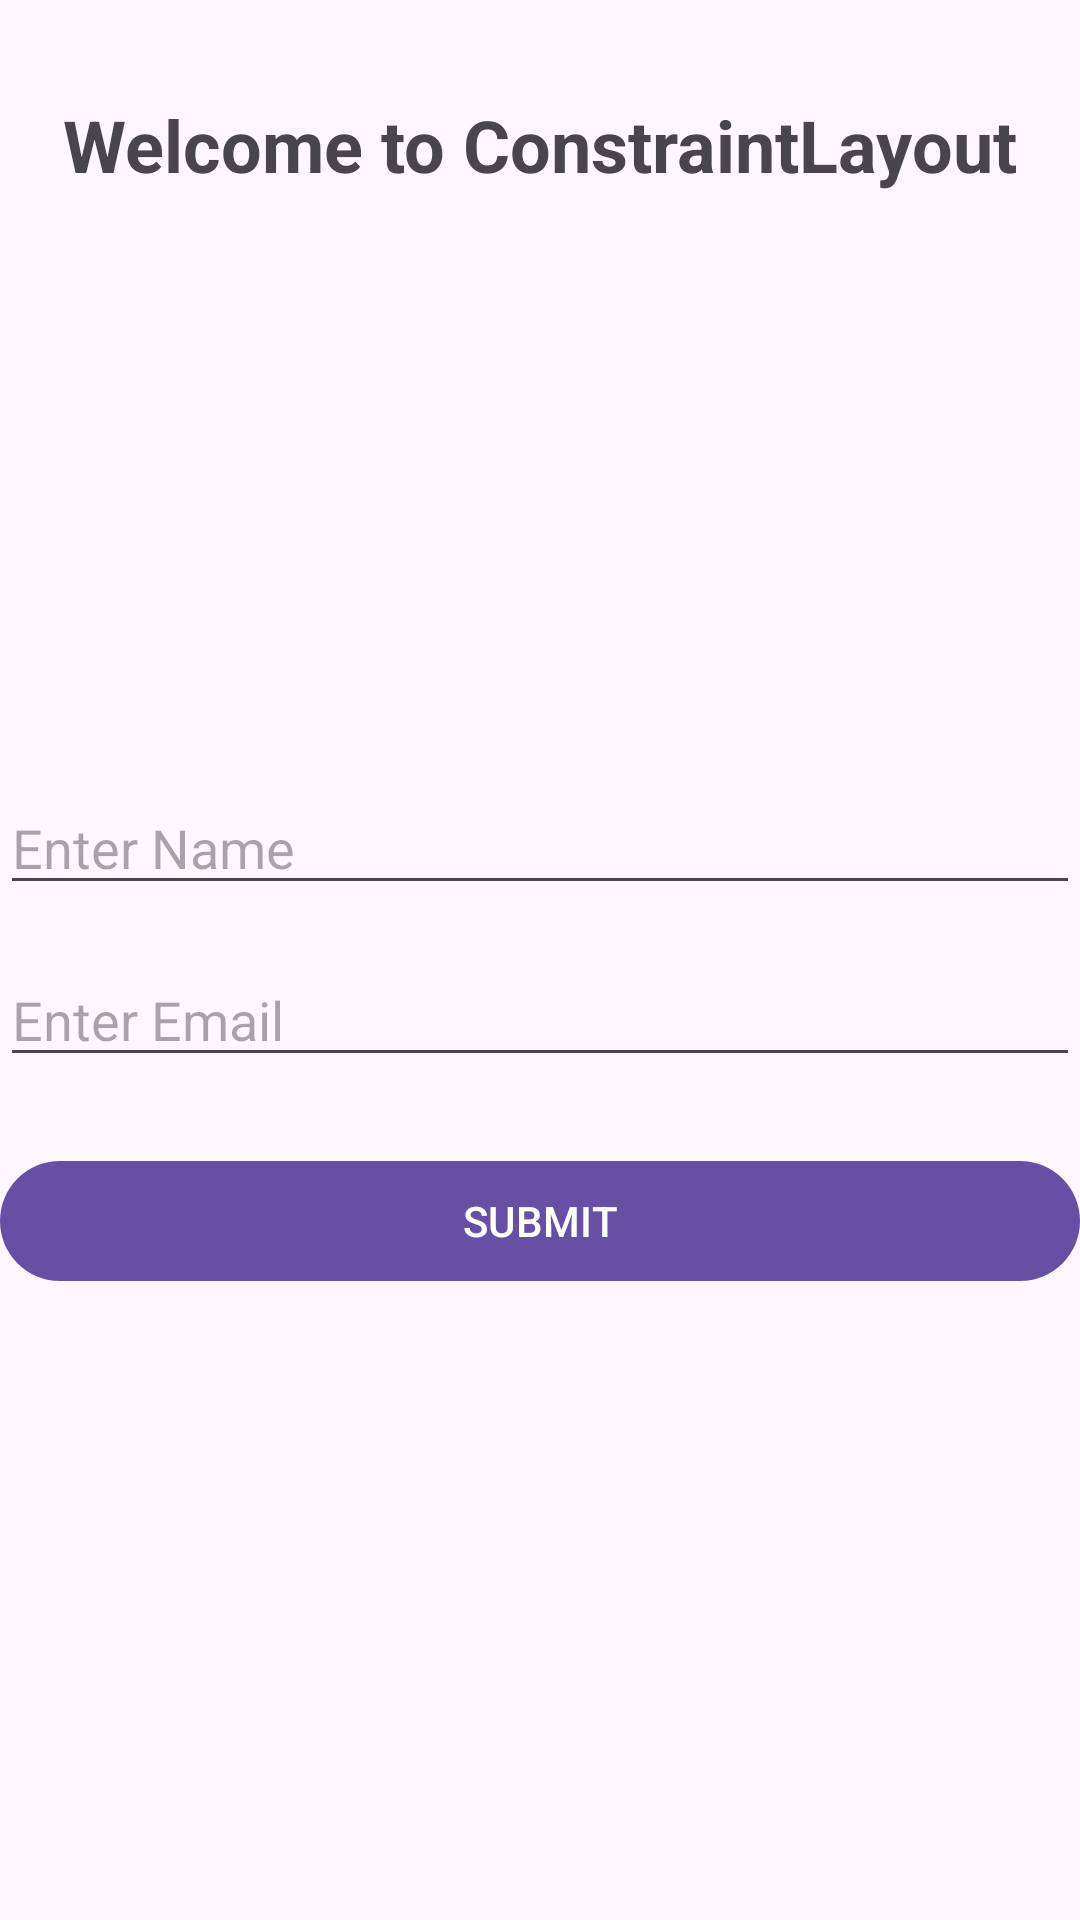

Android layout source for this screen:
<!-- AndroidManifest.xml: application theme Theme.TestProject -->
<!-- res/layout/constraint_layout.xml -->
<?xml version="1.0" encoding="utf-8"?>
<androidx.constraintlayout.widget.ConstraintLayout
    xmlns:android="http://schemas.android.com/apk/res/android"
    xmlns:app="http://schemas.android.com/apk/res-auto"
    xmlns:tools="http://schemas.android.com/tools"
    android:layout_width="match_parent"
    android:layout_height="match_parent"
    tools:context=".MainActivity">

    <TextView
        android:id="@+id/tvTitle"
        android:layout_width="wrap_content"
        android:layout_height="wrap_content"
        android:text="Welcome to ConstraintLayout"
        android:textSize="24sp"
        android:textStyle="bold"
        app:layout_constraintTop_toTopOf="parent"
        app:layout_constraintStart_toStartOf="parent"
        app:layout_constraintEnd_toEndOf="parent"
        android:layout_marginTop="32dp" />

    <ImageView
        android:id="@+id/imgBanner"
        android:layout_width="0dp"
        android:layout_height="180dp"
        android:src="@drawable/sample_image"
        app:layout_constraintTop_toBottomOf="@id/tvTitle"
        app:layout_constraintStart_toStartOf="parent"
        app:layout_constraintEnd_toEndOf="parent" />

    <EditText
        android:id="@+id/edtName"
        android:layout_width="0dp"
        android:layout_height="wrap_content"
        android:hint="Enter Name"
        app:layout_constraintTop_toBottomOf="@id/imgBanner"
        app:layout_constraintStart_toStartOf="parent"
        app:layout_constraintEnd_toEndOf="parent"
        android:layout_marginTop="16dp" />

    <EditText
        android:id="@+id/edtEmail"
        android:layout_width="0dp"
        android:layout_height="wrap_content"
        android:hint="Enter Email"
        android:inputType="textEmailAddress"
        app:layout_constraintTop_toBottomOf="@id/edtName"
        app:layout_constraintStart_toStartOf="parent"
        app:layout_constraintEnd_toEndOf="parent"
        android:layout_marginTop="16dp" />

    <Button
        android:id="@+id/btnSubmit"
        android:layout_width="0dp"
        android:layout_height="wrap_content"
        android:text="SUBMIT"
        app:layout_constraintTop_toBottomOf="@id/edtEmail"
        app:layout_constraintStart_toStartOf="parent"
        app:layout_constraintEnd_toEndOf="parent"
        android:layout_marginTop="24dp" />

</androidx.constraintlayout.widget.ConstraintLayout>
<!-- resources referenced by this layout -->
<resources>
  <style name="Theme.TestProject" parent="Base.Theme.TestProject" />
  <style name="Base.Theme.TestProject" parent="Theme.Material3.DayNight.NoActionBar">
          
      </style>
</resources>
